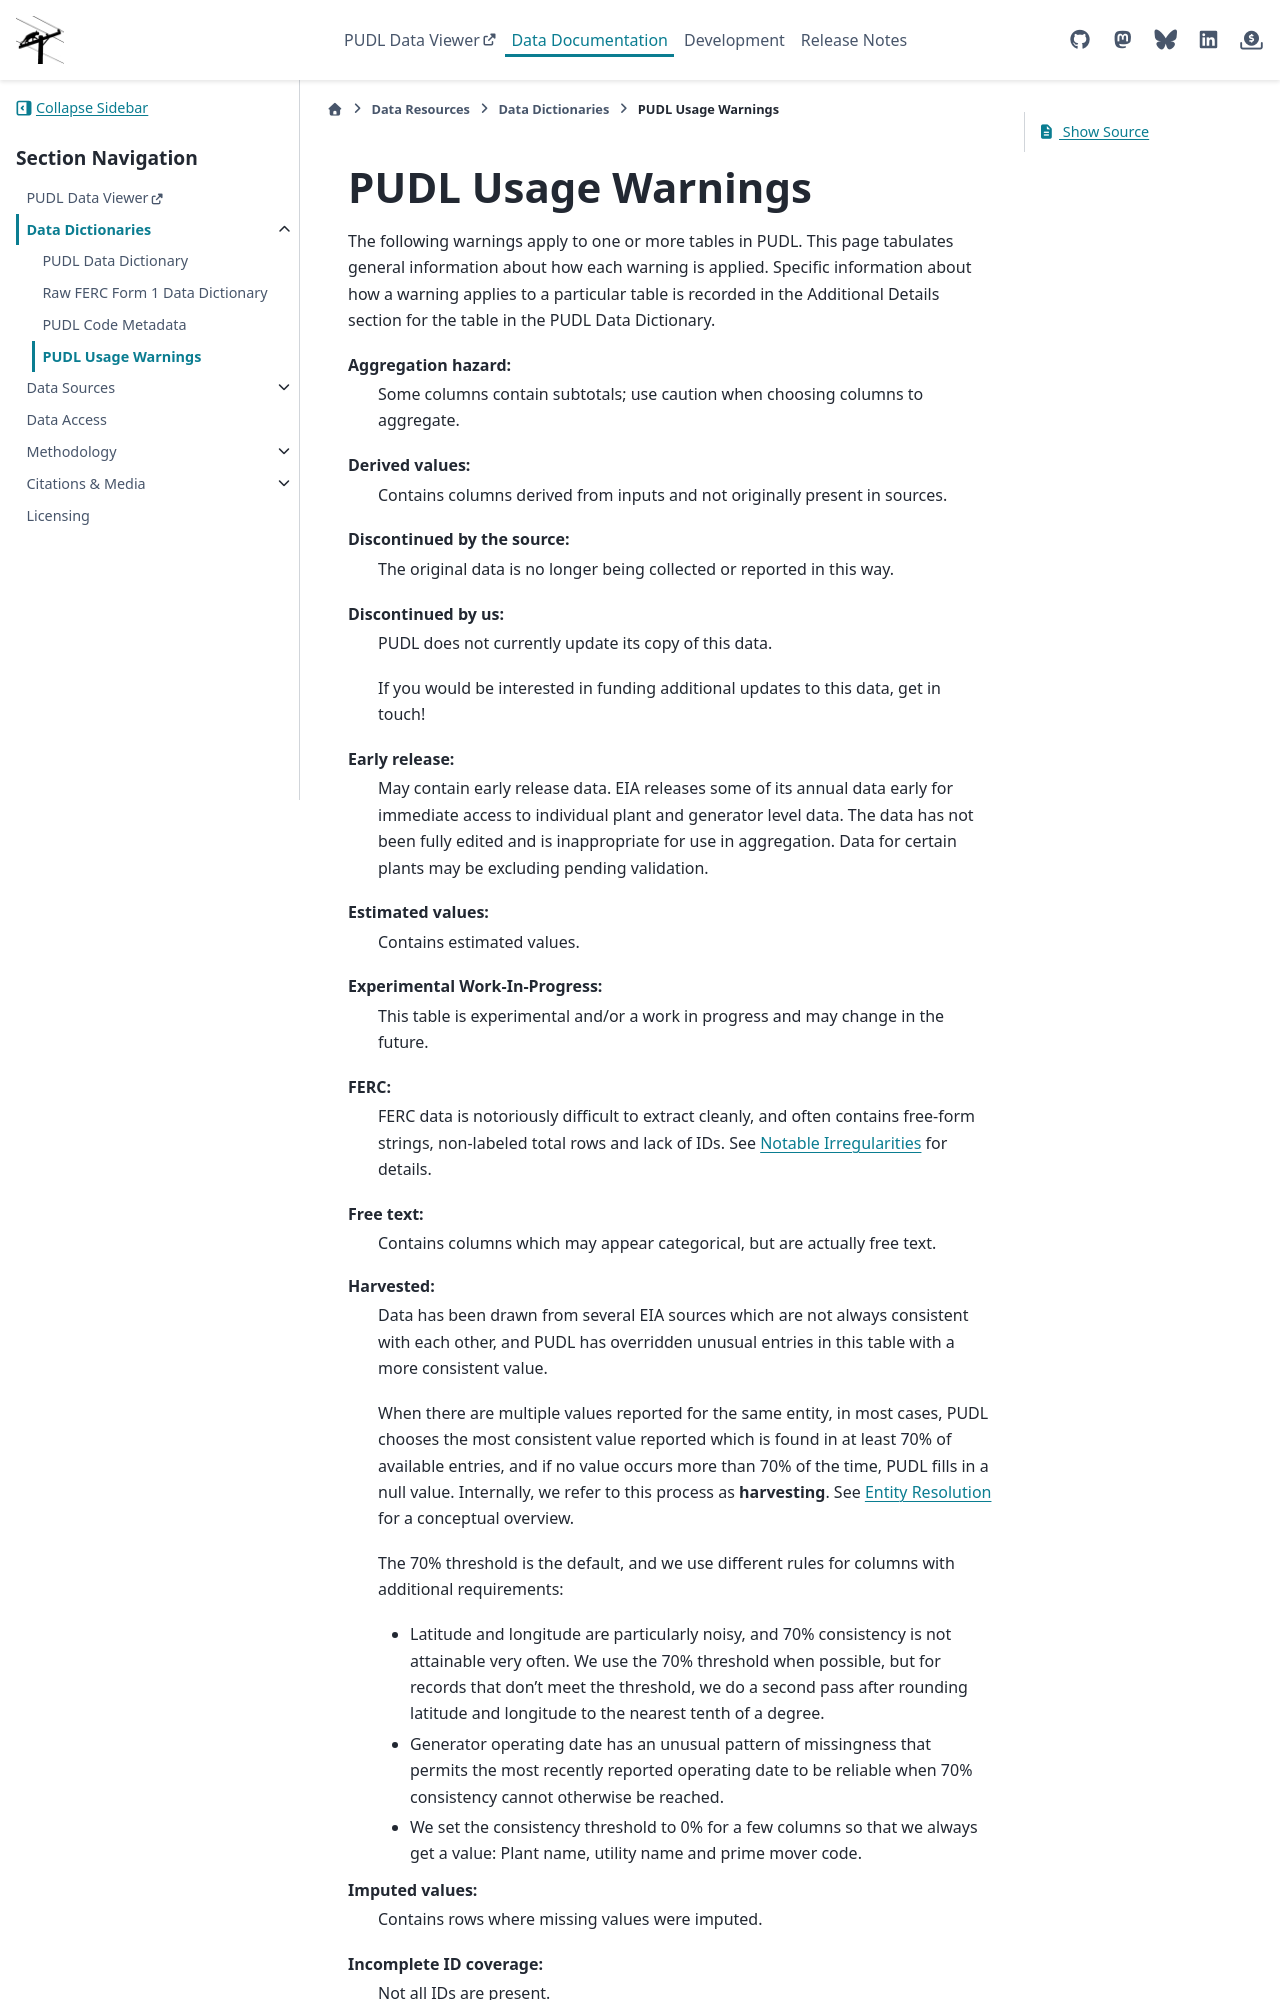

repository: catalyst-cooperative/pudl · page: en/latest/data_dictionaries/usage_warnings.html · generator: sphinx

=====================================================================================================
PUDL Usage Warnings
=====================================================================================================

The following warnings apply to one or more tables in PUDL. This page tabulates
general information about how each warning is applied. Specific information
about how a warning applies to a particular table is recorded in the Additional
Details section for the table in the PUDL Data Dictionary.

Aggregation hazard:
  Some columns contain subtotals; use caution when choosing columns to aggregate.

Derived values:
  Contains columns derived from inputs and not originally present in sources.

Discontinued by the source:
  The original data is no longer being collected or reported in this way.

Discontinued by us:
  PUDL does not currently update its copy of this data.

  If you would be interested in funding additional updates to this data, get in touch!

Early release:
  May contain early release data. EIA releases some of its annual data early for
  immediate access to individual plant and generator level data. The data has not
  been fully edited and is inappropriate for use in aggregation. Data for certain
  plants may be excluding pending validation.

Estimated values:
  Contains estimated values.

Experimental Work-In-Progress:
  This table is experimental and/or a work in progress and may change in the future.

FERC:
  FERC data is notoriously difficult to extract cleanly, and often contains
  free-form strings, non-labeled total rows and lack of IDs. See `Notable
  Irregularities
  <https://docs.catalyst.coop/pudl/en/latest/data_sources/ferc1.html#notable-irregularities>`__
  for details.

Free text:
  Contains columns which may appear categorical, but are actually free text.

.. _harvested:

Harvested:
  Data has been drawn from several EIA sources which are not always consistent
  with each other, and PUDL has overridden unusual entries in this table with a
  more consistent value.

  When there are multiple values reported for the same entity, in most cases,
  PUDL chooses the most consistent value reported which is found in at least 70%
  of available entries, and if no value occurs more than 70% of the time, PUDL
  fills in a null value. Internally, we refer to this process as **harvesting**.
  See :doc:`/methodology/entity_resolution` for a conceptual overview.

  The 70% threshold is the default, and we use different rules for columns with
  additional requirements:
